The GitHub repository franciscoalves04/Mlops_project_Group43 contains a labelled image folder "processed" with 4 categories: cataract, diabetic retinopathy, glaucoma, normal. Examples follow, each with its label.

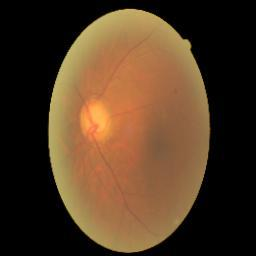
Label: glaucoma

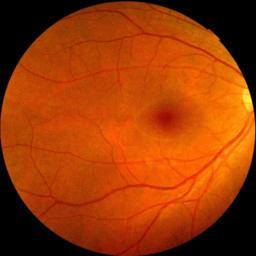
Label: normal

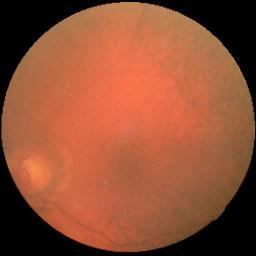
Label: cataract

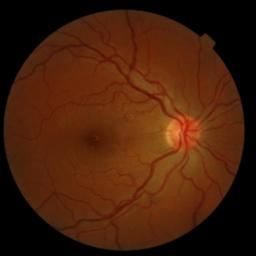
Label: diabetic retinopathy

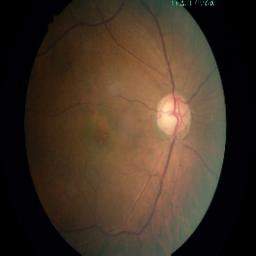
Label: glaucoma

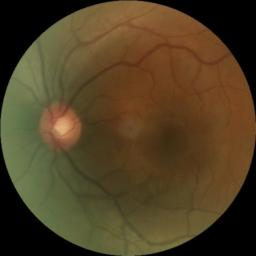
Label: normal
